16-way image classification set "classification_dataset" from GitHub (HarishRaghav25/Rice-and-Maize-pest-detection); label vocabulary: maize curvularia leaf spot, maize maydis leaf blight, maize sorghum downy mildew, maize turcicum leaf blight, maize healthy, maize aphid, maize fall armyworm, rice bacterial leaf blight, rice brown spot, rice false smut, rice leaf sheath blight, rice healthy, rice leaf folder, rice skipper, rice white stem borer, rice yellow stem borer.

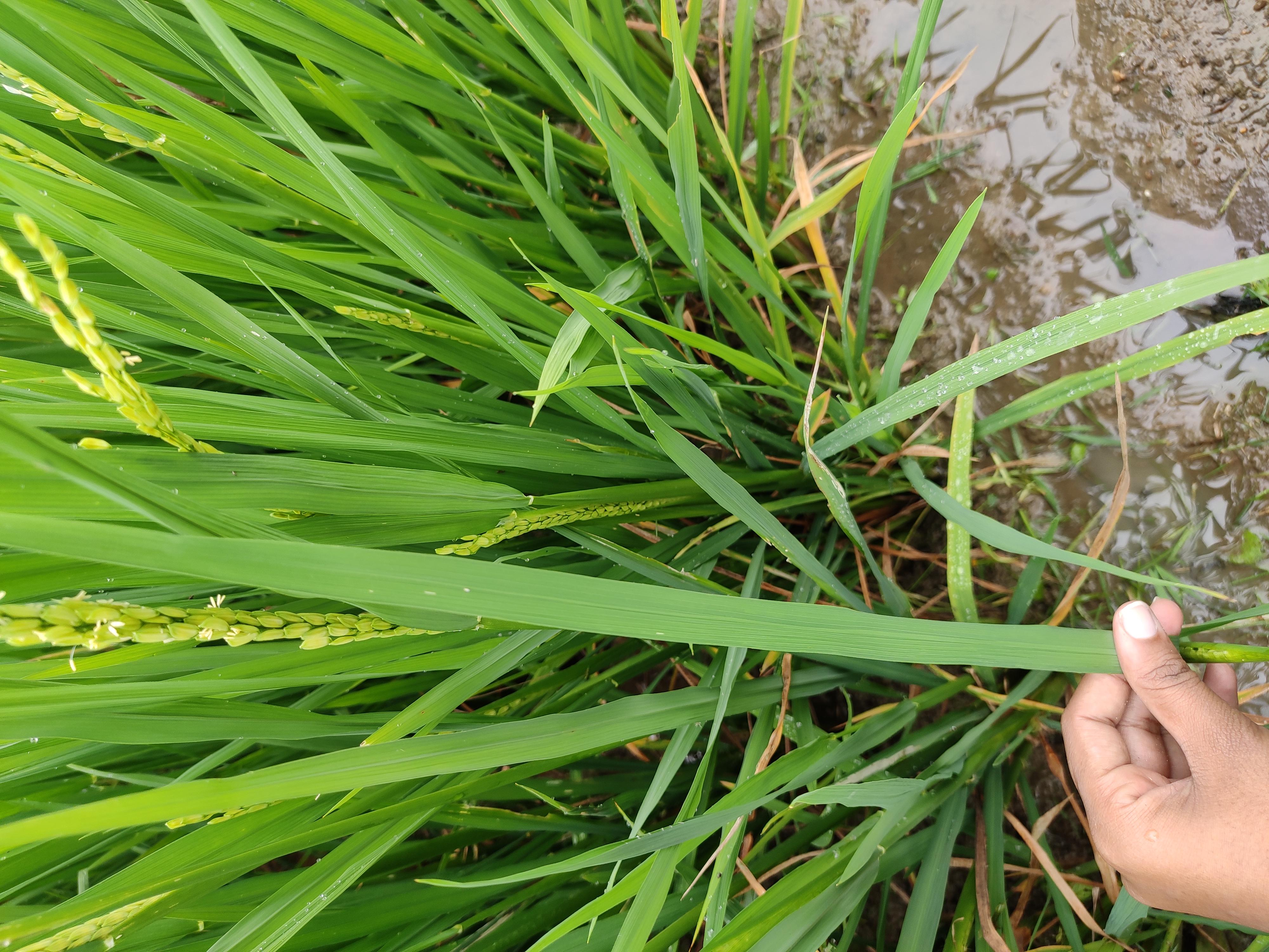
Label: rice healthy

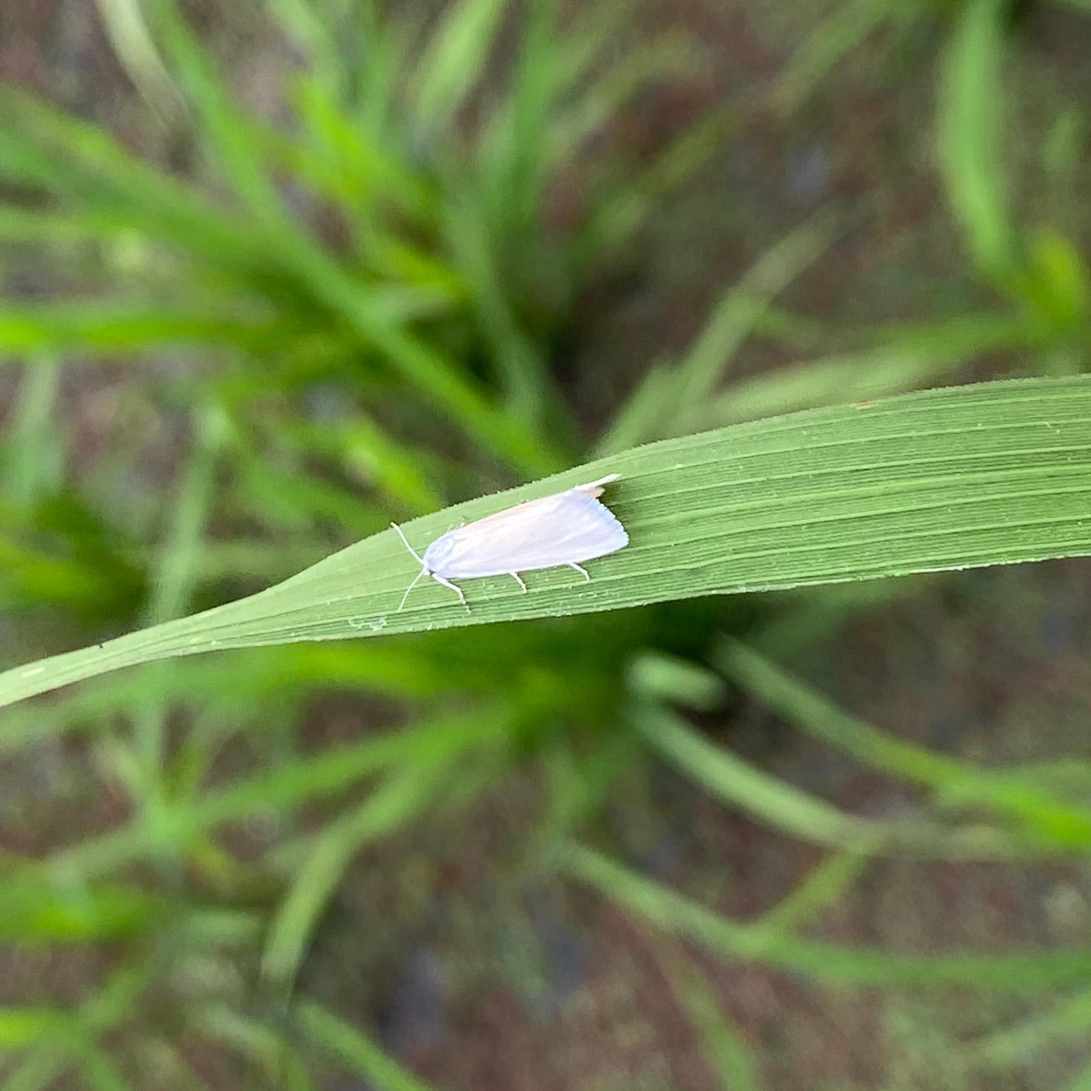
Label: rice white stem borer

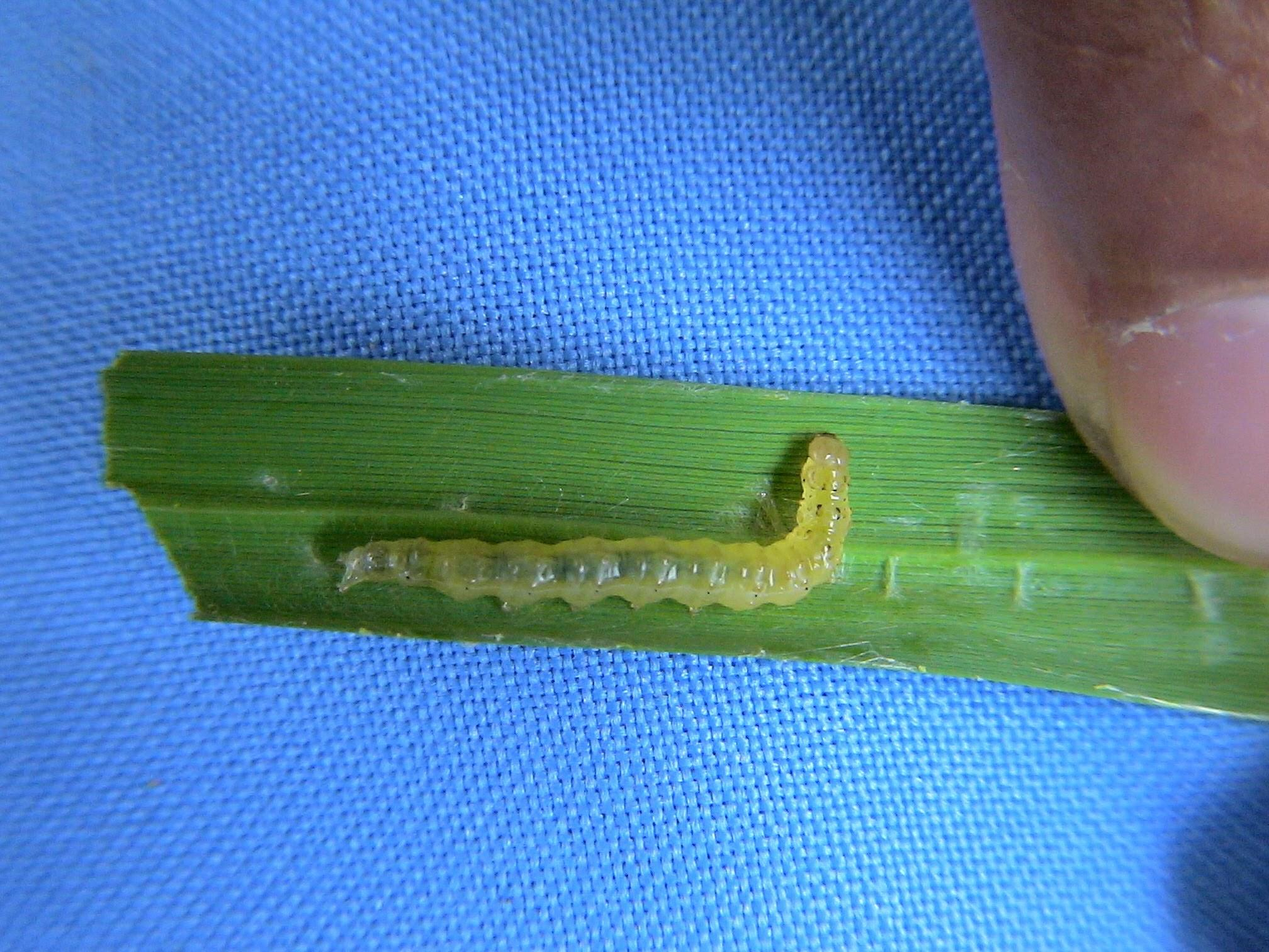
Label: rice leaf folder

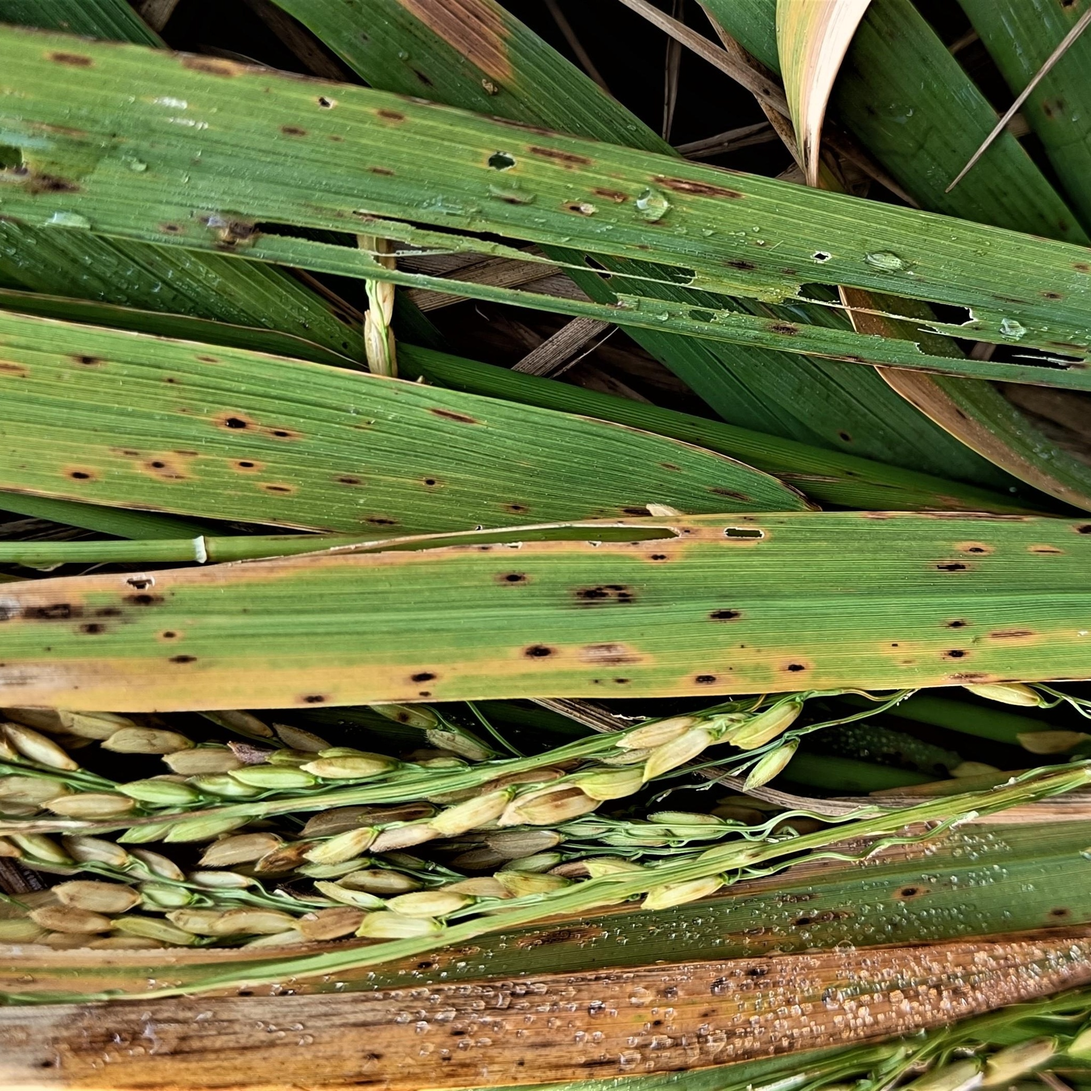
Label: rice brown spot

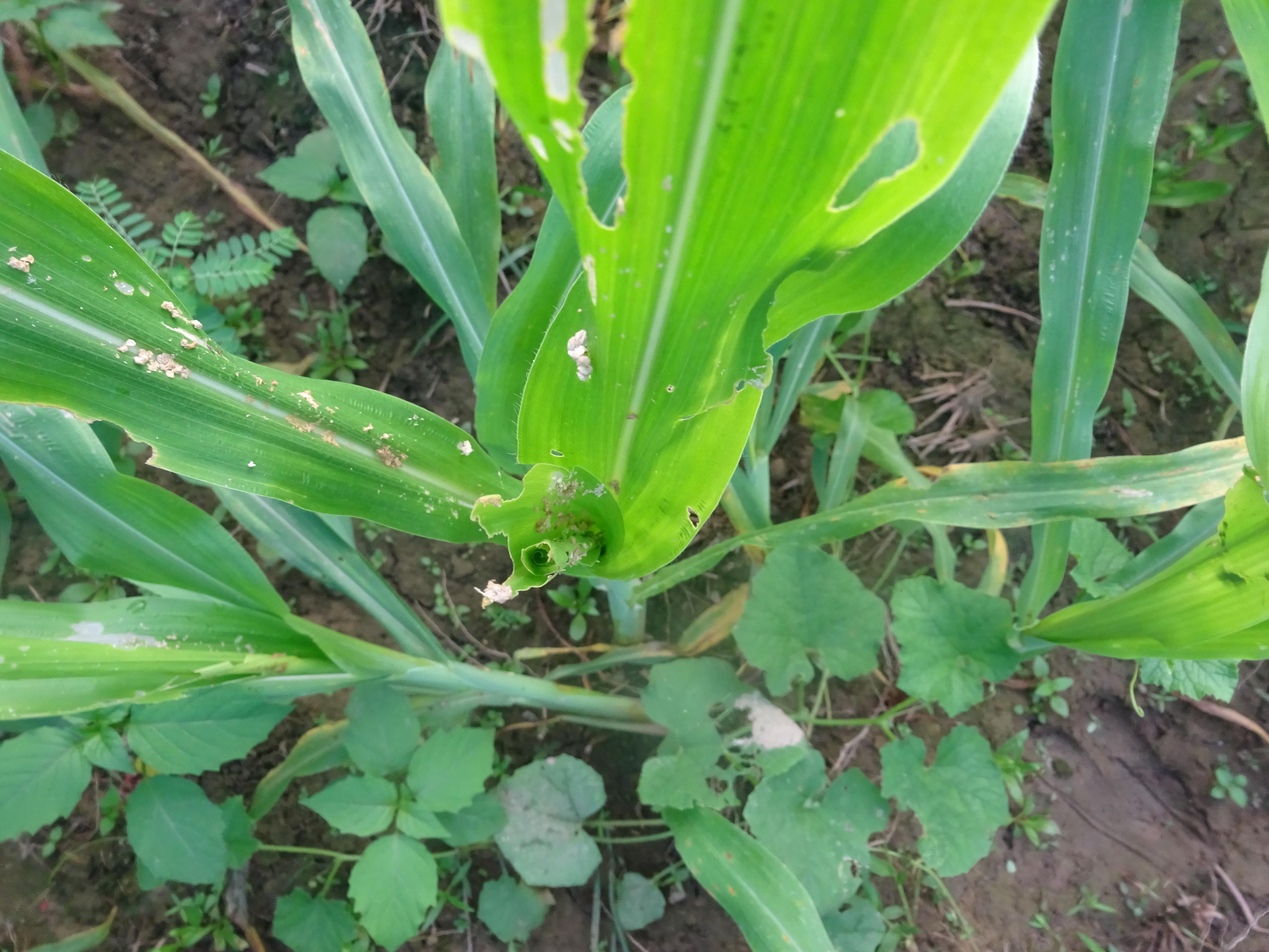
Label: maize maydis leaf blight

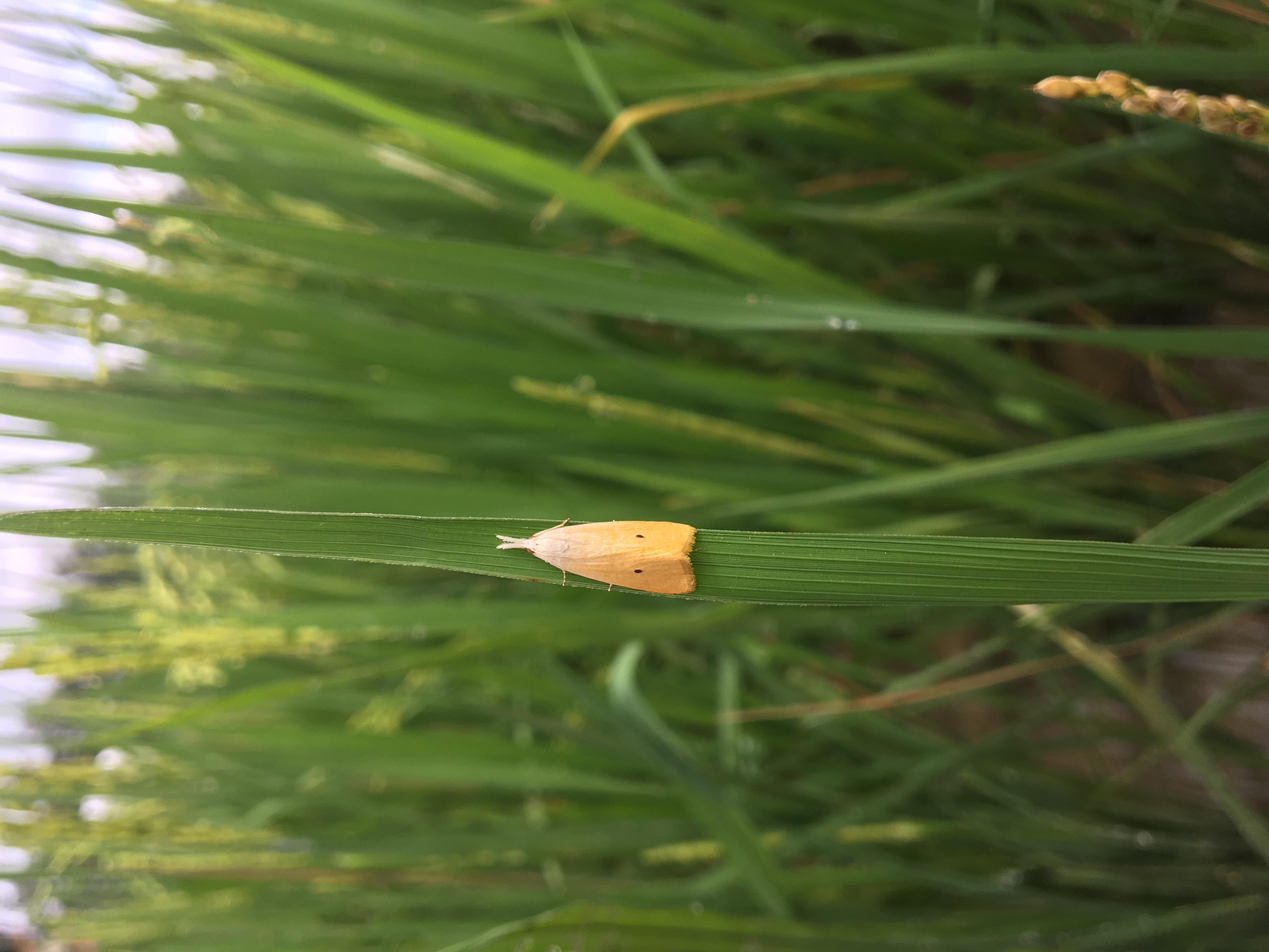
Label: rice yellow stem borer
